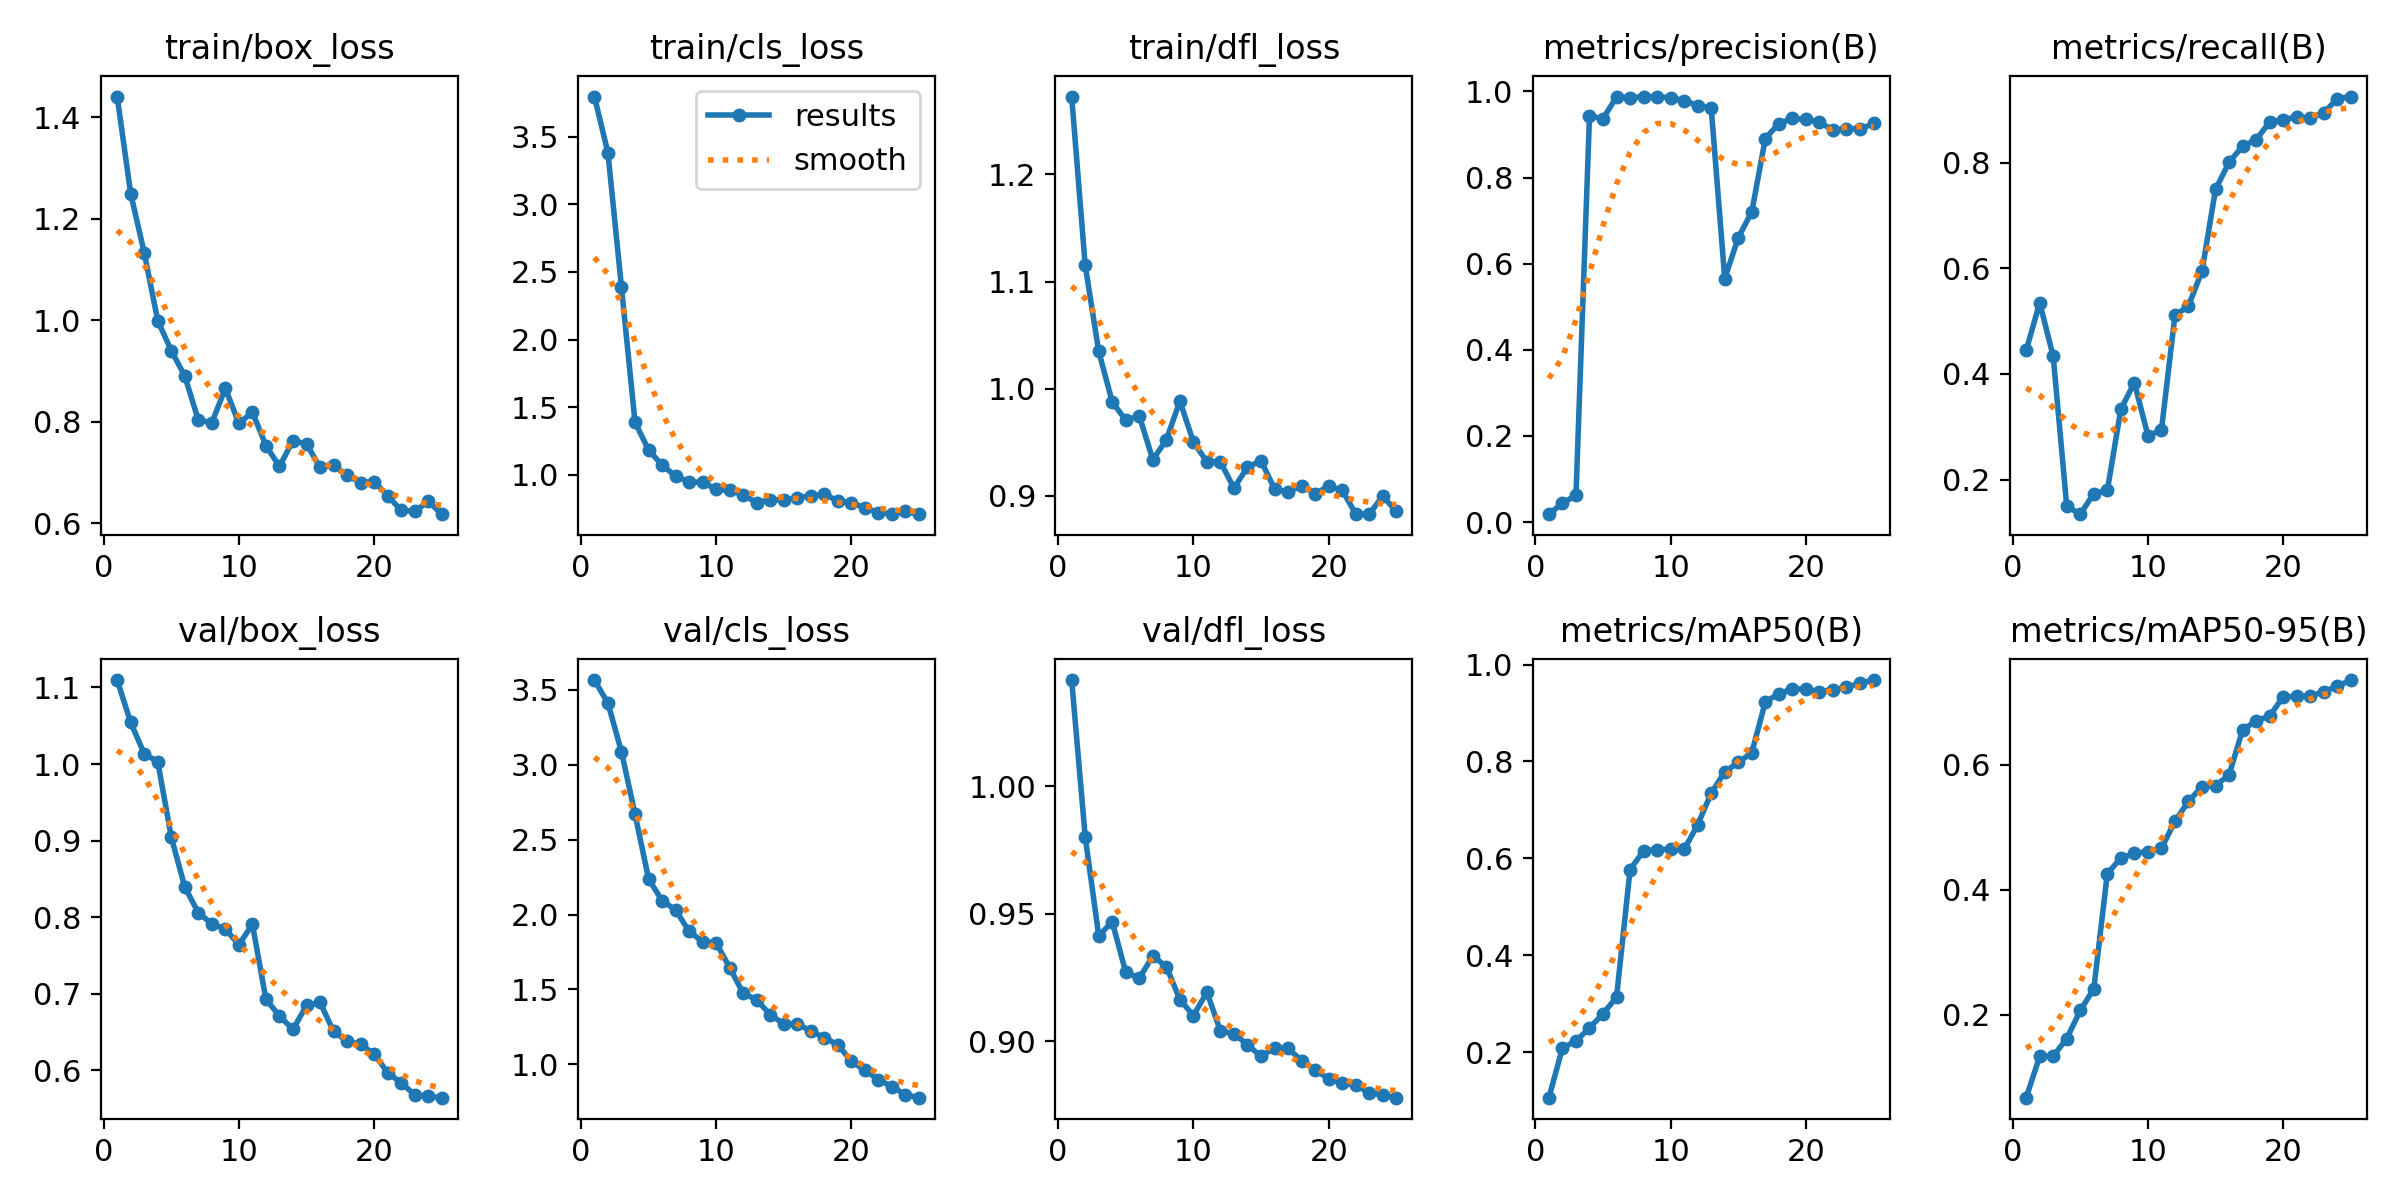

Source data for this figure (header and first rows):
epoch, train/box_loss, train/cls_loss, train/dfl_loss, metrics/precision(B), metrics/recall(B), metrics/mAP50(B), metrics/mAP50-95(B), val/box_loss, val/cls_loss, val/dfl_loss, lr/pg0, lr/pg1, lr/pg2
1, 1.441, 3.796, 1.273, 0.0182, 0.4445, 0.106, 0.06722, 1.11, 3.566, 1.042, 5.716e-05, 5.716e-05, 5.716e-05
2, 1.25, 3.379, 1.115, 0.04334, 0.5349, 0.2086, 0.1335, 1.054, 3.411, 0.9802, 0.0001235, 0.0001235, 0.0001235
3, 1.133, 2.386, 1.035, 0.06245, 0.4331, 0.223, 0.1338, 1.013, 3.087, 0.9414, 0.0001842, 0.0001842, 0.0001842
4, 0.9994, 1.39, 0.9877, 0.943, 0.1497, 0.2499, 0.1617, 1.003, 2.671, 0.9468, 0.0002392, 0.0002392, 0.0002392
5, 0.9405, 1.185, 0.9707, 0.9373, 0.1348, 0.2793, 0.2068, 0.9046, 2.239, 0.927, 0.0002886, 0.0002886, 0.0002886
6, 0.8904, 1.073, 0.9747, 0.9873, 0.1737, 0.3134, 0.2414, 0.8394, 2.092, 0.9247, 0.0003324, 0.0003324, 0.0003324
7, 0.8036, 0.9919, 0.9339, 0.9859, 0.1796, 0.5766, 0.4259, 0.806, 2.031, 0.9334, 0.0003704, 0.0003704, 0.0003704
8, 0.7987, 0.9487, 0.9524, 0.9873, 0.3333, 0.6157, 0.4505, 0.7915, 1.887, 0.9293, 0.0004028, 0.0004028, 0.0004028
9, 0.8661, 0.9464, 0.9886, 0.9882, 0.3836, 0.618, 0.4581, 0.7844, 1.818, 0.9163, 0.0004296, 0.0004296, 0.0004296
10, 0.797, 0.8933, 0.9504, 0.9854, 0.2835, 0.6187, 0.4611, 0.7642, 1.81, 0.91, 0.0004507, 0.0004507, 0.0004507
11, 0.8194, 0.8858, 0.9318, 0.9791, 0.2935, 0.6186, 0.4663, 0.7907, 1.646, 0.9192, 0.0004661, 0.0004661, 0.0004661
12, 0.7531, 0.855, 0.9317, 0.9672, 0.5109, 0.6692, 0.5095, 0.6929, 1.474, 0.9039, 0.0004758, 0.0004758, 0.0004758
13, 0.7124, 0.7932, 0.9072, 0.9616, 0.5285, 0.7346, 0.5415, 0.6712, 1.43, 0.9029, 0.00048, 0.00048, 0.00048
14, 0.7633, 0.8182, 0.927, 0.5655, 0.5945, 0.7781, 0.5649, 0.6535, 1.33, 0.8986, 0.0004784, 0.0004784, 0.0004784
15, 0.7566, 0.8168, 0.9329, 0.6605, 0.7491, 0.798, 0.5664, 0.685, 1.269, 0.894, 0.0004712, 0.0004712, 0.0004712
16, 0.7103, 0.8309, 0.9066, 0.7203, 0.8005, 0.8181, 0.5837, 0.6888, 1.272, 0.8974, 0.0004583, 0.0004583, 0.0004583
17, 0.7149, 0.8468, 0.9036, 0.8908, 0.8307, 0.9228, 0.6555, 0.651, 1.22, 0.8971, 0.0004398, 0.0004398, 0.0004398
18, 0.6948, 0.8585, 0.9096, 0.9255, 0.8432, 0.9397, 0.6703, 0.6382, 1.178, 0.8923, 0.0004156, 0.0004156, 0.0004156
19, 0.6807, 0.8076, 0.9023, 0.9374, 0.8764, 0.9494, 0.6778, 0.634, 1.129, 0.8887, 0.0003858, 0.0003858, 0.0003858
20, 0.6827, 0.7959, 0.9089, 0.9352, 0.8812, 0.9495, 0.7087, 0.6217, 1.02, 0.8852, 0.0003503, 0.0003503, 0.0003503
21, 0.6544, 0.7565, 0.9054, 0.9286, 0.8862, 0.9443, 0.7093, 0.5971, 0.9594, 0.8835, 0.0002972, 0.0002972, 0.0002972
22, 0.626, 0.7217, 0.8833, 0.9106, 0.8843, 0.9483, 0.7096, 0.5839, 0.8978, 0.8826, 0.0002972, 0.0002972, 0.0002972
23, 0.6238, 0.7142, 0.883, 0.9138, 0.8938, 0.9528, 0.7169, 0.5682, 0.8495, 0.8798, 0.0002406, 0.0002406, 0.0002406
24, 0.6436, 0.7301, 0.9001, 0.9122, 0.9206, 0.9615, 0.7256, 0.5663, 0.7965, 0.8788, 0.0001841, 0.0001841, 0.0001841
25, 0.6183, 0.7103, 0.8855, 0.9261, 0.9248, 0.9679, 0.7355, 0.5645, 0.7766, 0.8778, 0.0001275, 0.0001275, 0.0001275
